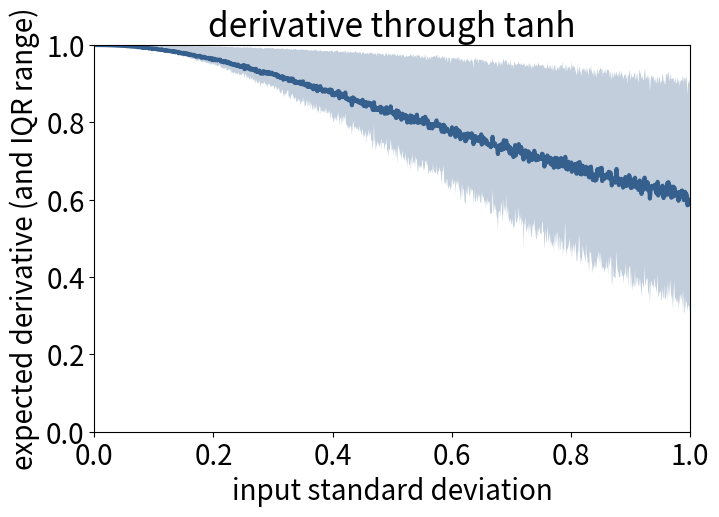

The script that saved this image:
import numpy as np, matplotlib.pyplot as plt
import matplotlib.cm as cm
import matplotlib
matplotlib.rcParams.update({"font.size": 20})

def tanh(x): return np.tanh(x)
def dtanh(x): return 1 - tanh(x)**2
def sigmoid(x): return 1. / (1. + np.exp(-x))
def dsigmoid(x): return sigmoid(x) * (1 - sigmoid(x))

sample_size = 1000
sigmas = np.linspace(0, 1, 1000)
x = np.random.randn(sample_size, len(sigmas)) * sigmas

colors = cm.viridis([0.3])

for fn_name, fn, dfn in [("tanh",              tanh,    dtanh),
                         ("logistic function", sigmoid, dsigmoid)]:
    y = fn(x)
    dydx = dfn(x)
    
    #plt.figure()
    #plt.plot(sigmas, sigmas)
    #plt.plot(sigmas, y.std(axis=0))
    #plt.gca().set_aspect("equal")
    #plt.xlim([0, 1])
    #plt.ylim([0, 1])
    #plt.xlabel("input standard deviation")
    #plt.ylabel("output standard deviation")
    #plt.title("%s variance propagation" % fn_name)
    
    plt.figure()
    plt.plot(sigmas, dydx.mean(axis=0), linewidth=3, color=colors[0])# color='#CC4F1B')
    plt.fill_between(sigmas,
                     np.percentile(dydx, 25, axis=0),
                     np.percentile(dydx, 75, axis=0),
                     facecolor=colors[0], #facecolor='#FF9848',
                     alpha=0.3,
                     linewidth=0)
    #plt.gca().set_aspect("equal")
    plt.xlim([0, 1])
    plt.ylim([0, 1])
    plt.xlabel("input standard deviation")
    plt.ylabel("expected derivative (and IQR range)")
    plt.title("derivative through %s" % fn_name)

    plt.tight_layout()
    fig = plt.gcf()
    fig.set_size_inches(800 / fig.dpi, 600 / fig.dpi)
    plt.savefig("tanh_grad.pdf", bbox_inches="tight")
    
    break

#plt.show()
